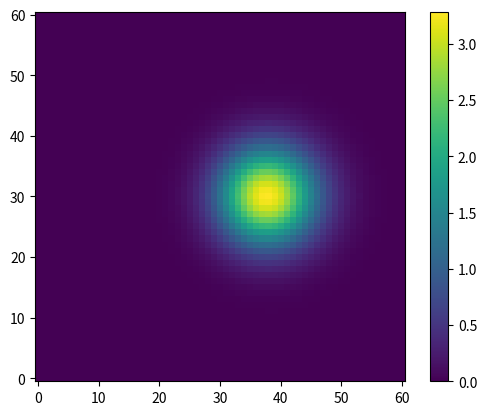

Generate this figure with matplotlib:
import matplotlib.pyplot as plt
from math import *
import numpy as np

plt.close('all')

x_min = 0.000  # m
x_max = 30.0  # m
y_min = 0.000  # m
y_max = 30.0  # m
t_despejo = 2.0  # s
t_max = 5.0  # s
delta_x = 0.5  # m
delta_y = delta_x  # m
delta_t = 0.05  # s
u = 1.0  # m/s
v = 0.0  # m/s
a = 15.0  # m
b = 15.0  # m
k = 1.0  # m
Q = 80.0  # m
alpha = u  # m
tol = 1e-4  # m

malha_x = [x for x in np.arange(x_min, x_max + delta_x, delta_x)]
malha_y = [y for y in np.arange(y_min, y_max + delta_y, delta_y)]
print(len(malha_x), len(malha_y))
malha_atual = np.zeros(shape=(len(malha_x), len(malha_y)))
malha_atualizada = np.copy(malha_atual)


for t in np.arange(0, t_max + delta_t, delta_t):
    lista_erros = []
    for y in np.arange(1, len(malha_x) - 1, 1):
        for x in np.arange(1, len(malha_y) - 1, 1):
            t1 = u * (malha_atual[y][x + 1] -
                      malha_atual[y][x - 1])/(2*delta_x)
            t2 = v * (malha_atual[y + 1][x] -
                      malha_atual[y - 1][x])/(2*delta_y)
            t3 = -k * (malha_atual[y + 1][x] - 2*malha_atual[y]
                       [x] + malha_atual[y - 1][x]) / (delta_x**2)
            t4 = -k * (malha_atual[y][x + 1] - 2*malha_atual[y]
                       [x] + malha_atual[y][x - 1]) / (delta_y**2)
            # if x*delta_x == 16 and y*delta_y == 15:
            #   print("\nT: {}".format(t))
            #   print("t1: {}".format(t1))
            #   print("t2: {}".format(t2))
            #   print("t3: {}".format(t3))
            #   print("t4: {}\n".format(t4))
            soma = t1 + t2 + t3 + t4
            Qc = Q if (x*delta_x == b and y*delta_y ==
                       a and t <= t_despejo) else 0

            malha_atualizada[y][x] = (
                (delta_t * Qc) / (delta_x * delta_y)) - (delta_t * soma) + malha_atual[y, x]

            if malha_atual[y][x] != 0:
                erro = np.abs(
                    (malha_atualizada[y][x] - malha_atual[y][x]) / malha_atual[y][x])
                lista_erros.append(erro)

    for i in range(len(malha_atualizada)):
        if(i == 0):
            malha_atualizada[i] == malha_atualizada[i+1]
        if (i == len(malha_atualizada)):
            malha_atualizada[i] == malha_atualizada[i-1]
        else:
            malha_atualizada[i][0] = malha_atualizada[i][1]
            malha_atualizada[i][-1] = malha_atualizada[i][-2]

    # if len(lista_erros) > 0 and np.max(lista_erros) < tol:
        # print("Erro relativo máximo: ", np.max(lista_erros))

    malha_atual = np.copy(malha_atualizada)

x = 20
y = 20

print("C[{}][{}]:\n {}".format(x, y, malha_atual[int(y/delta_y)][int(x/delta_x)]))
plt.imshow(malha_atual)
plt.colorbar()
plt.gca().invert_yaxis()
plt.show()
